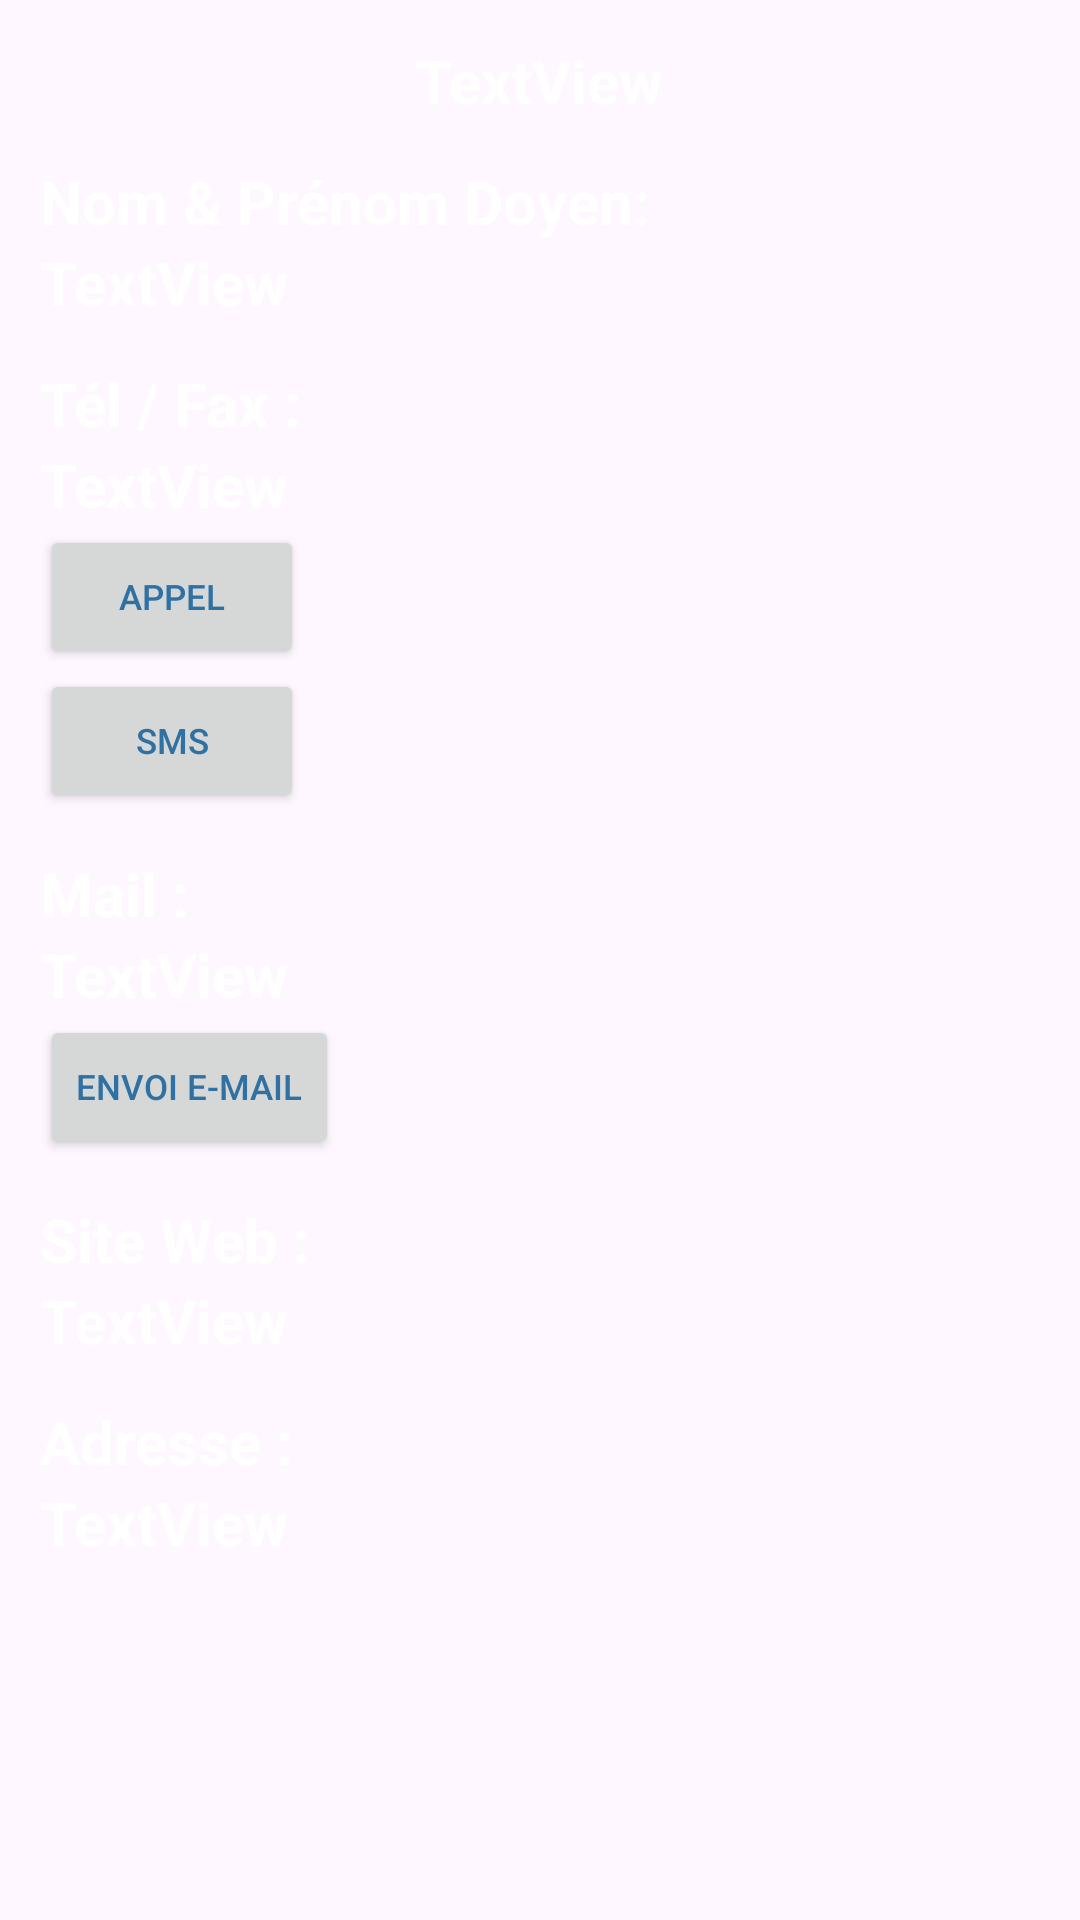

Reconstruct the res/layout file that produces this screen, plus the resources it refers to.
<!-- AndroidManifest.xml: application theme Theme.FacultéDeBoumerdes -->
<!-- res/layout/my_row.xml -->
<?xml version="1.0" encoding="utf-8"?>
<androidx.constraintlayout.widget.ConstraintLayout xmlns:android="http://schemas.android.com/apk/res/android"
    xmlns:app="http://schemas.android.com/apk/res-auto"
    xmlns:tools="http://schemas.android.com/tools"
    android:layout_width="match_parent"
    android:layout_height="match_parent">

    <LinearLayout
        android:layout_width="match_parent"
        android:layout_height="match_parent"
        android:padding="20px"
        android:orientation="vertical">

        <LinearLayout
            android:layout_width="match_parent"
            android:layout_height="wrap_content"
            android:orientation="vertical"
            android:gravity="center"
            android:padding="20px">
                <TextView
                    android:id="@+id/faculty_name"
                    android:layout_width="wrap_content"
                    android:layout_height="wrap_content"
                    android:text="TextView"
                    android:theme="@style/TitleStyleNavBar" />
        </LinearLayout>

        <LinearLayout
            android:layout_width="match_parent"
            android:layout_height="wrap_content"
            android:orientation="vertical"
            android:padding="20px">
                <TextView
                    android:id="@+id/list_faculty_nameDoyen"
                    android:layout_width="wrap_content"
                    android:layout_height="wrap_content"
                    android:text="Nom &amp; Prénom Doyen: "
                    android:theme="@style/TitleStyleNavBar" />

                <TextView
                    android:id="@+id/faculty_nameDoyen"
                    android:layout_width="wrap_content"
                    android:layout_height="wrap_content"
                    android:text="TextView"
                    android:theme="@style/TitleStyleNavBar" />
        </LinearLayout>
        <LinearLayout
            android:layout_width="match_parent"
            android:layout_height="wrap_content"
            android:orientation="vertical"
            android:padding="20px">
                <TextView
                    android:id="@+id/list_faculty_telFax"
                    android:layout_width="wrap_content"
                    android:layout_height="wrap_content"
                    android:text="Tél / Fax : "
                    android:theme="@style/TitleStyleNavBar" />

                <TextView
                    android:id="@+id/faculty_telFax"
                    android:layout_width="wrap_content"
                    android:layout_height="wrap_content"
                    android:text="TextView"
                    android:theme="@style/TitleStyleNavBar" />
                <androidx.appcompat.widget.AppCompatButton
                    android:id="@+id/appel"
                    android:layout_width="wrap_content"
                    android:layout_height="wrap_content"
                    android:theme="@style/MyButtonStyle"
                    android:onClick="makeCall"
                    android:text="Appel" />

                <androidx.appcompat.widget.AppCompatButton
                    android:id="@+id/sms"
                    android:layout_width="wrap_content"
                    android:layout_height="wrap_content"
                    android:theme="@style/MyButtonStyle"
                    android:onClick="sendSMS"
                    android:text="SMS" />
        </LinearLayout>
        <LinearLayout
            android:layout_width="match_parent"
            android:layout_height="wrap_content"
            android:orientation="vertical"
            android:padding="20px">
                <TextView
                    android:id="@+id/list_faculty_mail"
                    android:layout_width="wrap_content"
                    android:layout_height="wrap_content"
                    android:text="Mail : "
                    android:theme="@style/TitleStyleNavBar" />

                <TextView
                    android:id="@+id/faculty_mail"
                    android:layout_width="wrap_content"
                    android:layout_height="wrap_content"
                    android:text="TextView"
                    android:theme="@style/TitleStyleNavBar" />

            <androidx.appcompat.widget.AppCompatButton
                android:id="@+id/email"
                android:layout_width="wrap_content"
                android:layout_height="wrap_content"
                android:theme="@style/MyButtonStyle"
                android:onClick="sendEmail"
                android:text="Envoi E-mail" />
        </LinearLayout>
        <LinearLayout
            android:layout_width="match_parent"
            android:layout_height="wrap_content"
            android:orientation="vertical"
            android:padding="20px">
                <TextView
                    android:id="@+id/list_faculty_sitWeb"
                    android:layout_width="wrap_content"
                    android:layout_height="wrap_content"
                    android:text="Site Web : "
                    android:theme="@style/TitleStyleNavBar" />

                <TextView
                    android:id="@+id/faculty_siteWeb"
                    android:layout_width="wrap_content"
                    android:layout_height="wrap_content"
                    android:text="TextView"
                    android:theme="@style/TitleStyleNavBar" />
        </LinearLayout>
        <LinearLayout
            android:layout_width="match_parent"
            android:layout_height="wrap_content"
            android:orientation="vertical"
            android:padding="20px">
                <TextView
                    android:id="@+id/list_faculty_adresse"
                    android:layout_width="wrap_content"
                    android:layout_height="wrap_content"
                    android:text="Adresse : "
                    android:theme="@style/TitleStyleNavBar" />

                <TextView
                    android:id="@+id/faculty_adresse"
                    android:layout_width="wrap_content"
                    android:layout_height="wrap_content"
                    android:text="TextView"
                    android:theme="@style/TitleStyleNavBar" />
        </LinearLayout>
    </LinearLayout>
</androidx.constraintlayout.widget.ConstraintLayout>
<!-- resources referenced by this layout -->
<resources>
  <style name="MyButtonStyle" parent="Widget.AppCompat.Button">
          <item name="android:background">@drawable/button_background</item>
          <item name="android:textColor">@color/blue</item>
          <item name="android:textSize">35px</item>
      </style>
  <style name="TitleStyleNavBar">
          <item name="color">@color/white</item>
          <item name="android:textSize">60px</item>
          <item name="android:textColor">@color/white</item>
          <item name="android:textStyle">bold</item>
      </style>
  <style name="Theme.FacultéDeBoumerdes" parent="Base.Theme.FacultéDeBoumerdes" />
  <!-- drawable button_background (drawable) -->
  <?xml version="1.0" encoding="utf-8"?>
  <shape xmlns:android="http://schemas.android.com/apk/res/android">
      <solid android:color="@color/white" />
      <stroke
          android:color="@color/black"
          android:width="2dp" />
      <corners android:radius="10dp" />
  </shape>
  <color name="blue">#3071a4</color>
  <color name="white">#FFFFFFFF</color>
  <style name="Base.Theme.FacultéDeBoumerdes" parent="Theme.Material3.DayNight.NoActionBar">
          <item name="android:statusBarColor">@color/blue</item>
          <item name="android:navigationBarColor">@color/blue</item>
          <item name="windowActionBar">false</item>
          <item name="windowNoTitle">true</item>
  
          
          
      </style>
  <color name="black">#FF000000</color>
</resources>
